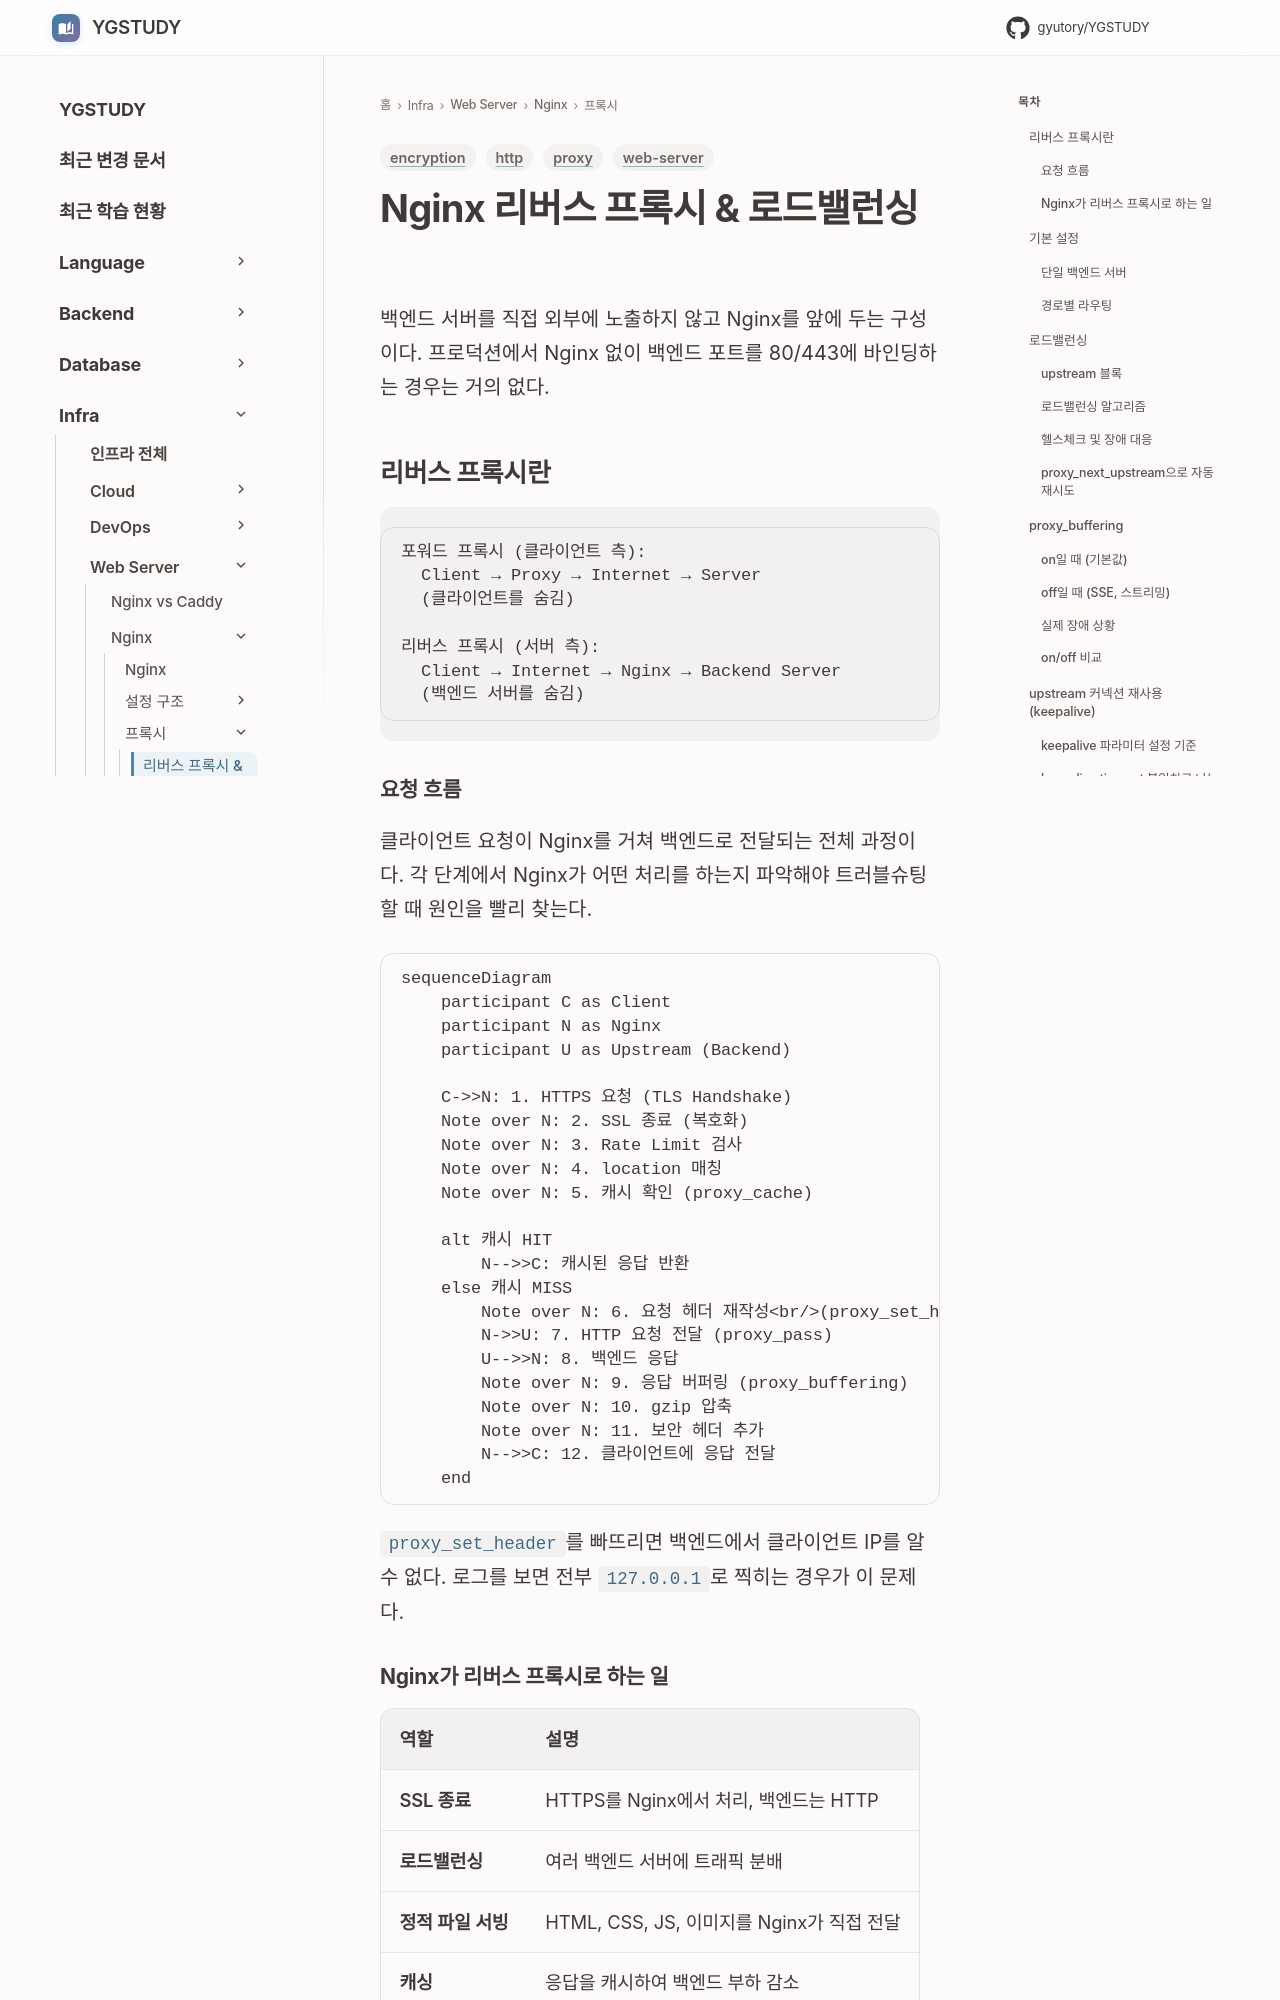

repository: GYUTORY/YGSTUDY · page: WebServer/Nginx/Reverse_Proxy_and_Load_Balancing/index.html · generator: mkdocs

---
title: Nginx 리버스 프록시 & 로드밸런싱
tags: [web-server, proxy, encryption, http]
updated: 2026-07-19
---

# Nginx 리버스 프록시 & 로드밸런싱

백엔드 서버를 직접 외부에 노출하지 않고 Nginx를 앞에 두는 구성이다. 프로덕션에서 Nginx 없이 백엔드 포트를 80/443에 바인딩하는 경우는 거의 없다.

## 리버스 프록시란

```
포워드 프록시 (클라이언트 측):
  Client → Proxy → Internet → Server
  (클라이언트를 숨김)

리버스 프록시 (서버 측):
  Client → Internet → Nginx → Backend Server
  (백엔드 서버를 숨김)
```

### 요청 흐름

클라이언트 요청이 Nginx를 거쳐 백엔드로 전달되는 전체 과정이다. 각 단계에서 Nginx가 어떤 처리를 하는지 파악해야 트러블슈팅할 때 원인을 빨리 찾는다.

```mermaid
sequenceDiagram
    participant C as Client
    participant N as Nginx
    participant U as Upstream (Backend)

    C->>N: 1. HTTPS 요청 (TLS Handshake)
    Note over N: 2. SSL 종료 (복호화)
    Note over N: 3. Rate Limit 검사
    Note over N: 4. location 매칭
    Note over N: 5. 캐시 확인 (proxy_cache)

    alt 캐시 HIT
        N-->>C: 캐시된 응답 반환
    else 캐시 MISS
        Note over N: 6. 요청 헤더 재작성<br/>(proxy_set_header)
        N->>U: 7. HTTP 요청 전달 (proxy_pass)
        U-->>N: 8. 백엔드 응답
        Note over N: 9. 응답 버퍼링 (proxy_buffering)
        Note over N: 10. gzip 압축
        Note over N: 11. 보안 헤더 추가
        N-->>C: 12. 클라이언트에 응답 전달
    end
```

`proxy_set_header`를 빠뜨리면 백엔드에서 클라이언트 IP를 알 수 없다. 로그를 보면 전부 `127.0.0.1`로 찍히는 경우가 이 문제다.

### Nginx가 리버스 프록시로 하는 일

| 역할 | 설명 |
|------|------|
| **SSL 종료** | HTTPS를 Nginx에서 처리, 백엔드는 HTTP |
| **로드밸런싱** | 여러 백엔드 서버에 트래픽 분배 |
| **정적 파일 서빙** | HTML, CSS, JS, 이미지를 Nginx가 직접 전달 |
| **캐싱** | 응답을 캐시하여 백엔드 부하 감소 |
| **요청 제한** | Rate Limiting으로 DDoS/과도한 요청 방어 |
| **보안 헤더** | HSTS, X-Frame-Options 등 보안 헤더 추가 |
| **압축** | gzip/brotli 압축으로 응답 크기 감소 |

## 기본 설정
